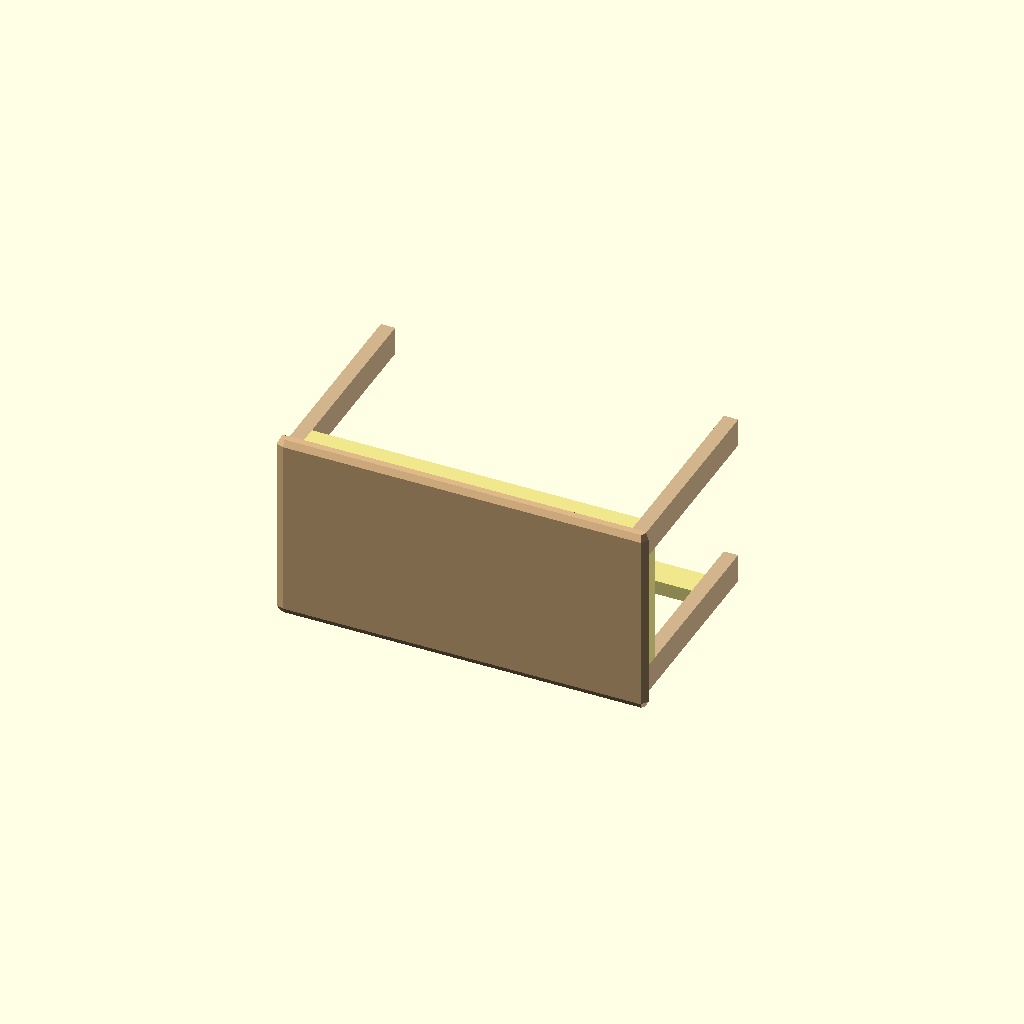
Cell 1: rendered with the file's own defaults.
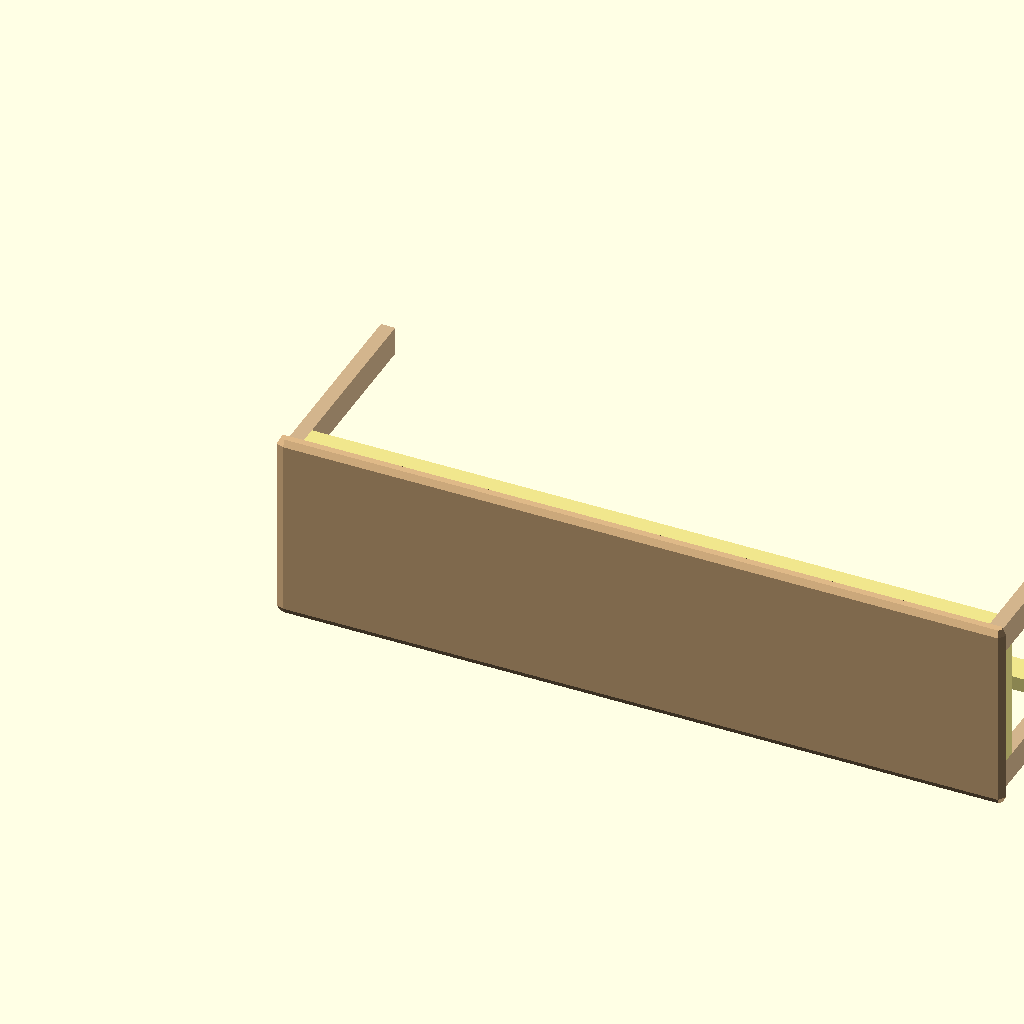
Cell 2: the same model with width = 100.
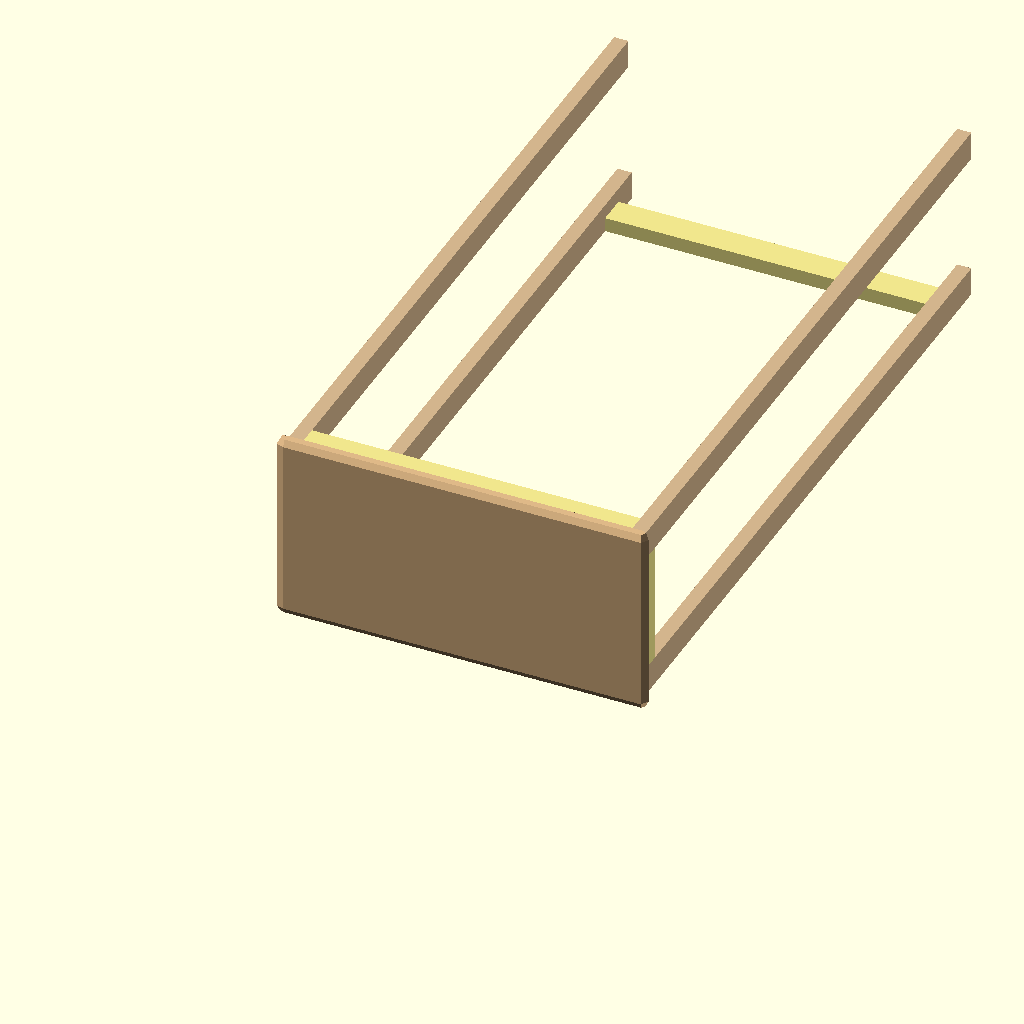
Cell 3: the same model with height = 100.
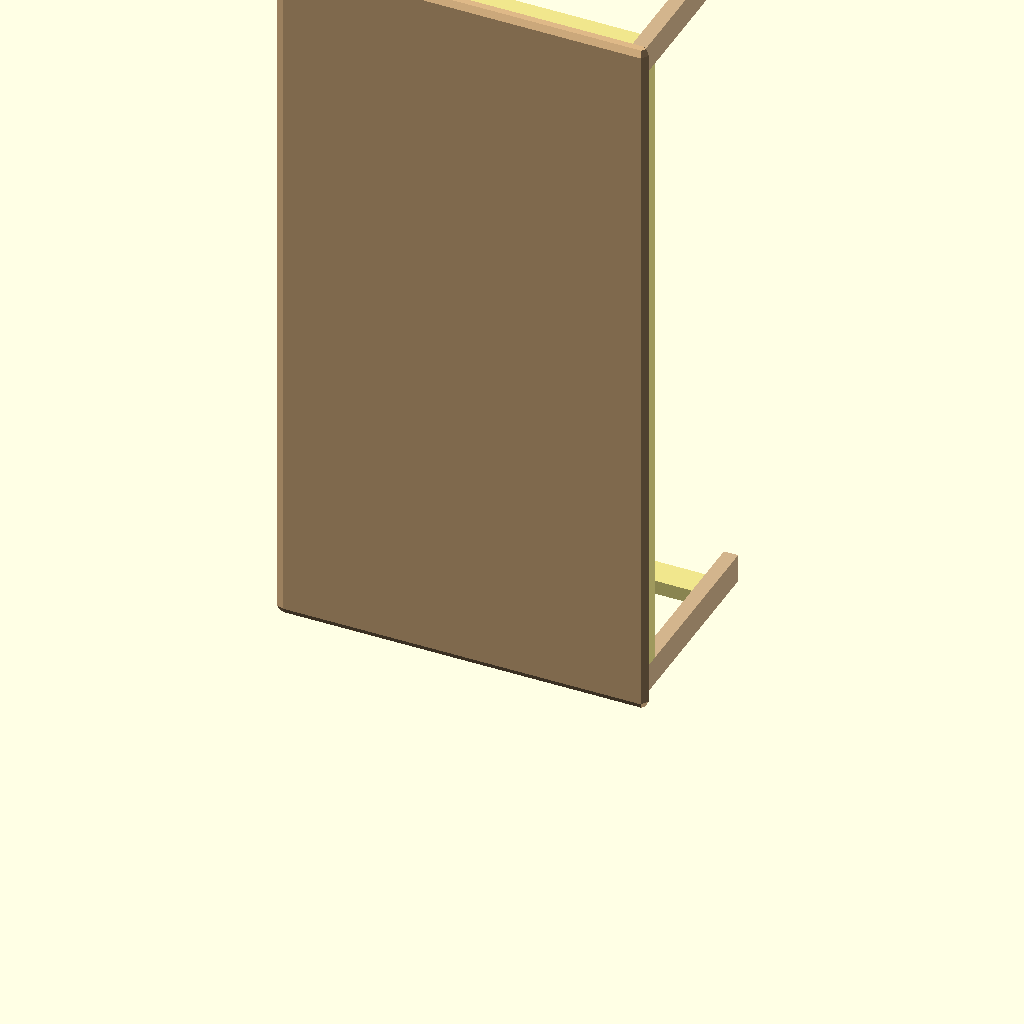
Cell 4: depth = 100 (everything else at default).
All cells are drawn from one camera (rotation 55°, 0°, 25°, orthographic, colour scheme Cornfield), so only the parameter changes between them.
OpenSCAD source file inputs/thingiverse/files/thing-2935086/files/desk.scad:
/* Options */
width = 50; // [1:100]
height = 30; // [1:100]
depth = 25; // [1:100]

/* Hidden */ 

desk(width,height,depth);

module desk(width,height,depth) {
    module top(width,height,depth) {
        hull() {
            sphere(1);
            translate([width,0,0]) sphere(1);
            translate([width,0,depth]) sphere(1);
            translate([0,0,depth]) sphere(1);
        }
    }

    module legs(width,height,depth) {
        cube([2,height,4]);
        translate([width-2,0,0]) cube([2,height-1,4]);
        translate([width-2,0,depth-4]) cube([2,height-1,4]);
        translate([0,0,depth-4]) cube([2,height-1,4]);
    }
    
    module bracing(width,height,depth,bracedSections) {
            translate([2,0,2]) rotate([-90,0,0]) cube([width-4,2,4]);
            translate([2,0,depth]) rotate([-90,0,0]) cube([width-4,2,4]);
            translate([2,height-8,2]) rotate([-90,0,0]) cube([width-4,2,4]);
            translate([2,0,depth-4]) rotate([-90,90,0]) cube([depth-8,2,4]);
            translate([width,0,depth-4]) rotate([-90,90,0]) cube([depth-8,2,4]);
            for (i = [1:1:bracedSections-1]) {
                translate([((width*i)/bracedSections+1),0,depth]) rotate([-90,90,0]) cube([depth-2,2,4]);
            }
     }

     union() {
        color("BurlyWood") top(width,height,depth);
        color("Khaki") bracing(width,height,depth,3);
        color("Tan") legs(width,height,depth);
     }
}
Customizer parameters (derived from the source; name, type, default, range or options):
width: number, default 50, range 1 to 100
height: number, default 30, range 1 to 100
depth: number, default 25, range 1 to 100
